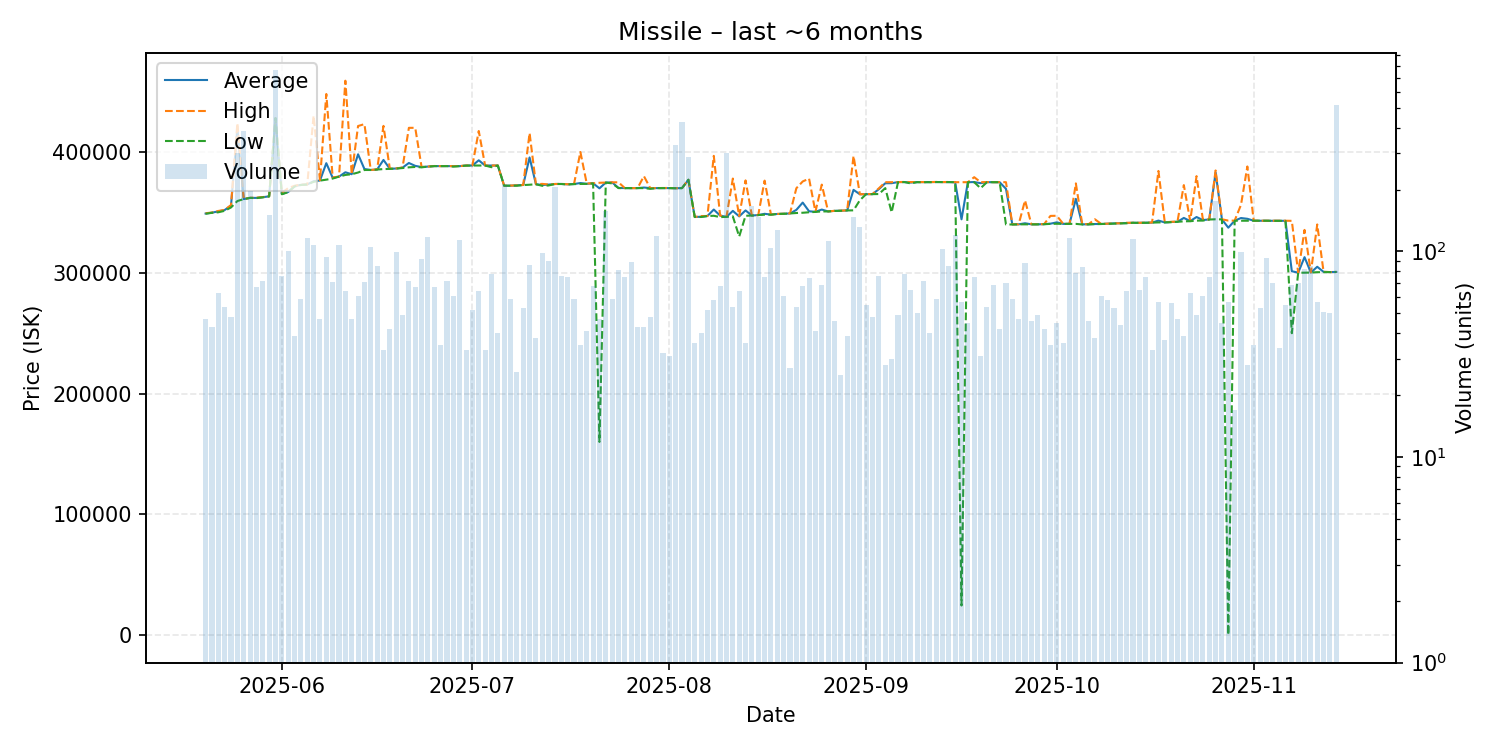

Values plotted in this chart, from the file beside it:
date, average, highest, lowest, order_count, volume
2025-05-20, 349040, 349300, 348900, 31, 47
2025-05-21, 349770, 349900, 349650, 30, 43
2025-05-22, 350884, 351200, 350100, 31, 63
2025-05-23, 351948, 352000, 351300, 25, 54
2025-05-24, 355685, 356100, 354100, 28, 48
2025-05-25, 419800, 423800, 359400, 42, 302
2025-05-26, 361000, 361000, 361000, 39, 387
2025-05-27, 362000, 362100, 362000, 28, 196
2025-05-28, 361991, 362200, 361800, 26, 67
2025-05-29, 362535, 362700, 362500, 38, 72
2025-05-30, 363300, 363300, 363200, 40, 151
2025-05-31, 428000, 428000, 428000, 52, 764
2025-06-01, 365203, 366200, 365000, 32, 76
2025-06-02, 366900, 370100, 366800, 33, 101
2025-06-03, 371772, 372000, 371400, 26, 39
2025-06-04, 372783, 373000, 372700, 19, 59
2025-06-05, 373100, 373100, 373100, 32, 116
2025-06-06, 375800, 430000, 375300, 48, 107
2025-06-07, 376362, 376600, 376300, 33, 47
2025-06-08, 390730, 448000, 377100, 54, 94
2025-06-09, 378696, 379000, 378000, 28, 71
2025-06-10, 379600, 379600, 379600, 35, 108
2025-06-11, 383205, 459000, 381000, 29, 64
2025-06-12, 381600, 381600, 381600, 31, 47
2025-06-13, 398098, 421500, 383000, 23, 61
2025-06-14, 385911, 423050, 385100, 36, 71
2025-06-15, 385100, 385100, 385100, 35, 105
2025-06-16, 385513, 385600, 385500, 26, 85
2025-06-17, 393415, 421600, 385850, 25, 33
2025-06-18, 386110, 386200, 386000, 20, 42
2025-06-19, 386315, 386400, 386300, 32, 99
2025-06-20, 387051, 387150, 386700, 24, 49
2025-06-21, 390889, 420000, 387300, 40, 72
2025-06-22, 388510, 420000, 387600, 37, 67
2025-06-23, 387532, 387600, 387300, 43, 92
2025-06-24, 387900, 387900, 387900, 43, 118
2025-06-25, 388318, 388400, 388300, 26, 67
2025-06-26, 388300, 388300, 388300, 25, 35
2025-06-27, 388303, 388400, 388300, 29, 72
2025-06-28, 388249, 388300, 387900, 35, 61
2025-06-29, 388300, 388300, 388300, 39, 114
2025-06-30, 388779, 388800, 388700, 20, 33
2025-07-01, 388813, 388900, 388800, 23, 52
2025-07-02, 393130, 417400, 388800, 38, 64
2025-07-03, 388800, 388800, 388800, 23, 33
2025-07-04, 388788, 388800, 387400, 23, 78
2025-07-05, 388800, 388800, 388800, 20, 40
2025-07-06, 372100, 372100, 372100, 38, 210
2025-07-07, 372105, 372200, 372100, 29, 59
2025-07-08, 372365, 372400, 372100, 18, 26
2025-07-09, 372689, 372700, 372600, 30, 53
2025-07-10, 395486, 415700, 372900, 41, 86
2025-07-11, 373300, 373300, 373300, 21, 38
2025-07-12, 372681, 373600, 372000, 42, 98
2025-07-13, 373013, 373100, 372300, 28, 90
2025-07-14, 373500, 373500, 373500, 18, 206
2025-07-15, 373529, 373600, 373500, 36, 76
2025-07-16, 373241, 373300, 373100, 34, 75
2025-07-17, 373486, 373550, 373400, 25, 59
2025-07-18, 374306, 400000, 373550, 19, 35
... 119 more rows
